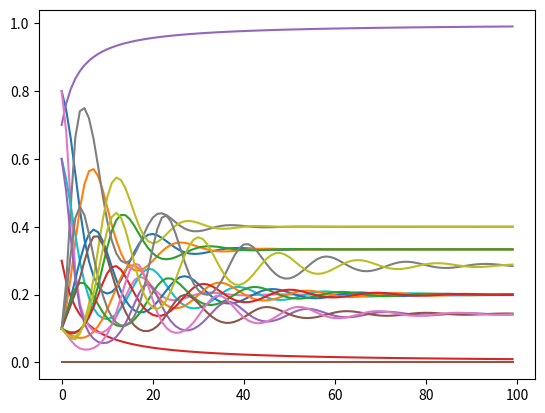

Write Python code to recreate this figure.

import matplotlib.pyplot as plt
import numpy as np


def plot(A,q,r=100):
    x0 = []
    y = []
    n = q.shape[0]
    for i in range(n):
        y.append([])
    
    for i in range(r):
        x0.append(i)
        for j in range(n):
            y[j].append(q.item(j))
        q += np.multiply(q, A*q - np.ones([n,1])*np.transpose(q)*A*q)
        print(q)

    for j in range(n):
        plt.plot(x0,y[j])
    plt.show()

# Part 1
plot(
 np.matrix([
     [0, 0, 1],
     [1, 0, 0],
     [0, 1, 0]
 ]),
 np.matrix([
     [0.8],
     [0.1],
     [0.1]
 ])
)

#Part 2
plot(
 np.matrix([
     [0, 0, 1],
     [1, 0, 0],
     [0, 1, 0]
 ]),
 np.matrix([
     [0.3],
     [0.7],
     [0.0]
 ])
)

# Part 3
plot(
 np.matrix([
     [0, 0, 1],
     [2, 0, 0],
     [0, 1, 0]
 ]),
 np.matrix([
     [0.8],
     [0.1],
     [0.1]
 ])
)

#Part 4
plot(
 np.matrix([
     [0, 0, 1, 0, 1],
     [1, 0, 0, 1, 0],
     [0, 1, 0, 0, 1],
     [1, 0, 1, 0, 0],
     [0, 1, 0, 1, 0],
 ]),
 np.matrix([
     [0.6],
     [0.1],
     [0.1],
     [0.1],
     [0.1]
 ])
)

#Part 5
plot(
 np.matrix([
     [0, 0, 1, 0, 1],
     [1, 0, 0, 1, 0],
     [0, 1, 0, 0, 1],
     [2, 0, 1, 0, 0],
     [0, 1, 0, 1, 0],
 ]),
 np.matrix([
     [0.6],
     [0.1],
     [0.1],
     [0.1],
     [0.1]
 ])
)